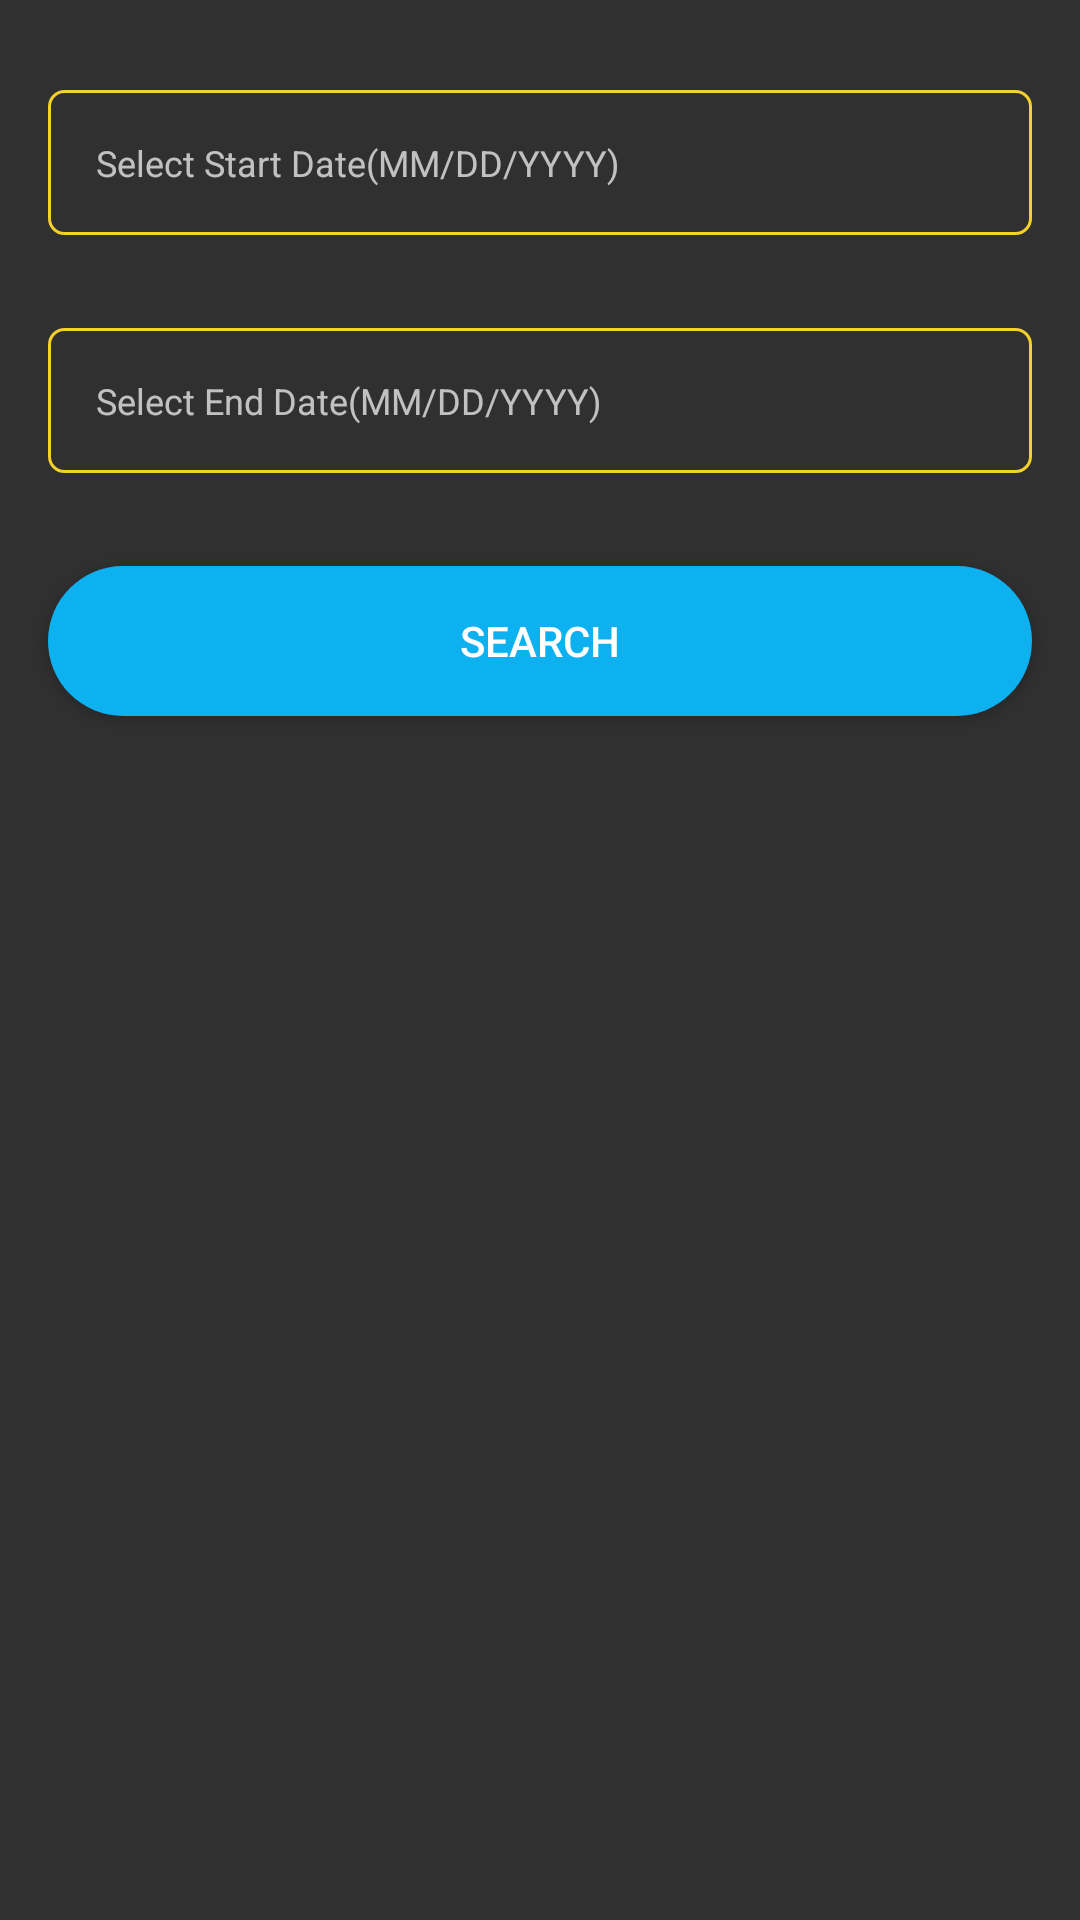

Reconstruct the res/layout file that produces this screen, plus the resources it refers to.
<!-- AndroidManifest.xml: application theme AppTheme -->
<!-- res/layout/my_booking.xml -->
<?xml version="1.0" encoding="utf-8"?>
<RelativeLayout xmlns:android="http://schemas.android.com/apk/res/android"
    android:orientation="vertical" android:layout_width="match_parent"
    android:layout_height="match_parent">

    <EditText
        android:id="@+id/start_date"
        android:layout_width="match_parent"
        android:layout_height="wrap_content"
        android:padding="16dp"
        android:layout_marginTop="30dp"
        android:layout_marginLeft="16dp"
        android:layout_marginRight="16dp"
        android:layout_marginBottom="16dp"
        android:layout_centerHorizontal="true"
        android:inputType="textPersonName"
        android:background="@drawable/input_outline"
        android:hint="Select Start Date(MM/DD/YYYY)"
        android:maxLines="1"
        android:textSize="12dp"/>

    <EditText
        android:id="@+id/end_date"
        android:layout_width="match_parent"
        android:layout_height="wrap_content"
        android:padding="16dp"
        android:layout_marginTop="15dp"
        android:layout_marginLeft="16dp"
        android:layout_marginRight="16dp"
        android:layout_marginBottom="16dp"
        android:layout_centerHorizontal="true"
        android:inputType="textPersonName"
        android:background="@drawable/input_outline"
        android:hint="Select End Date(MM/DD/YYYY)"
        android:maxLines="1"
        android:layout_below="@+id/start_date"
        android:textSize="12dp"/>
    <Button
        android:id="@+id/search"
        android:layout_width="match_parent"
        android:layout_height="wrap_content"
        android:layout_marginTop="15dp"
        android:layout_marginLeft="16dp"
        android:layout_marginRight="16dp"
        android:layout_marginBottom="16dp"
        android:layout_below="@+id/end_date"
        android:text="Search"
        android:background="@drawable/custom_edittext"
        android:layout_centerHorizontal="true"/>

    <android.support.v7.widget.RecyclerView
        android:layout_width="match_parent"
        android:layout_height="match_parent"
        android:layout_marginTop="15dp"
        android:layout_marginLeft="16dp"
        android:layout_marginRight="16dp"
        android:layout_marginBottom="16dp"
        android:layout_below="@+id/search"></android.support.v7.widget.RecyclerView>
</RelativeLayout>
<!-- resources referenced by this layout -->
<resources>
  <!-- drawable custom_edittext (drawable) -->
  <?xml version="1.0" encoding="utf-8"?>
  <shape xmlns:android="http://schemas.android.com/apk/res/android" android:shape="rectangle">
      <corners android:radius="100dp"></corners>
      <solid android:color="#0db1f0"></solid>
      <size android:height="50dp" android:width="130dp"></size>
  </shape>
  <!-- drawable input_outline (drawable) -->
  <?xml version="1.0" encoding="utf-8"?>
  <shape xmlns:android="http://schemas.android.com/apk/res/android">
  
      <stroke
          android:color="@color/textcolor"
          android:width="1dp"/>
  
      <corners
          android:radius="5dp"/>
      <padding android:bottom="15dp" android:left="15dp" android:right="15dp" android:top="15dp"></padding>
  </shape>
  <style name="AppTheme" parent="Theme.AppCompat.NoActionBar">
          
          <item name="colorPrimary">@color/colorPrimary</item>
          <item name="colorPrimaryDark">@color/colorPrimaryDark</item>
          <item name="colorAccent">@color/colorAccent</item>
          <item name="windowActionBar">false</item>
          <item name="android:windowActionBar">false</item>
  
          <item name="android:background">@android:color/transparent</item>
          <item name="windowNoTitle">true</item>
      </style>
  <color name="textcolor">#f3d02a</color>
  <color name="colorPrimary">#3F51B5</color>
  <color name="colorPrimaryDark">#303F9F</color>
  <color name="colorAccent">#FF4081</color>
</resources>
